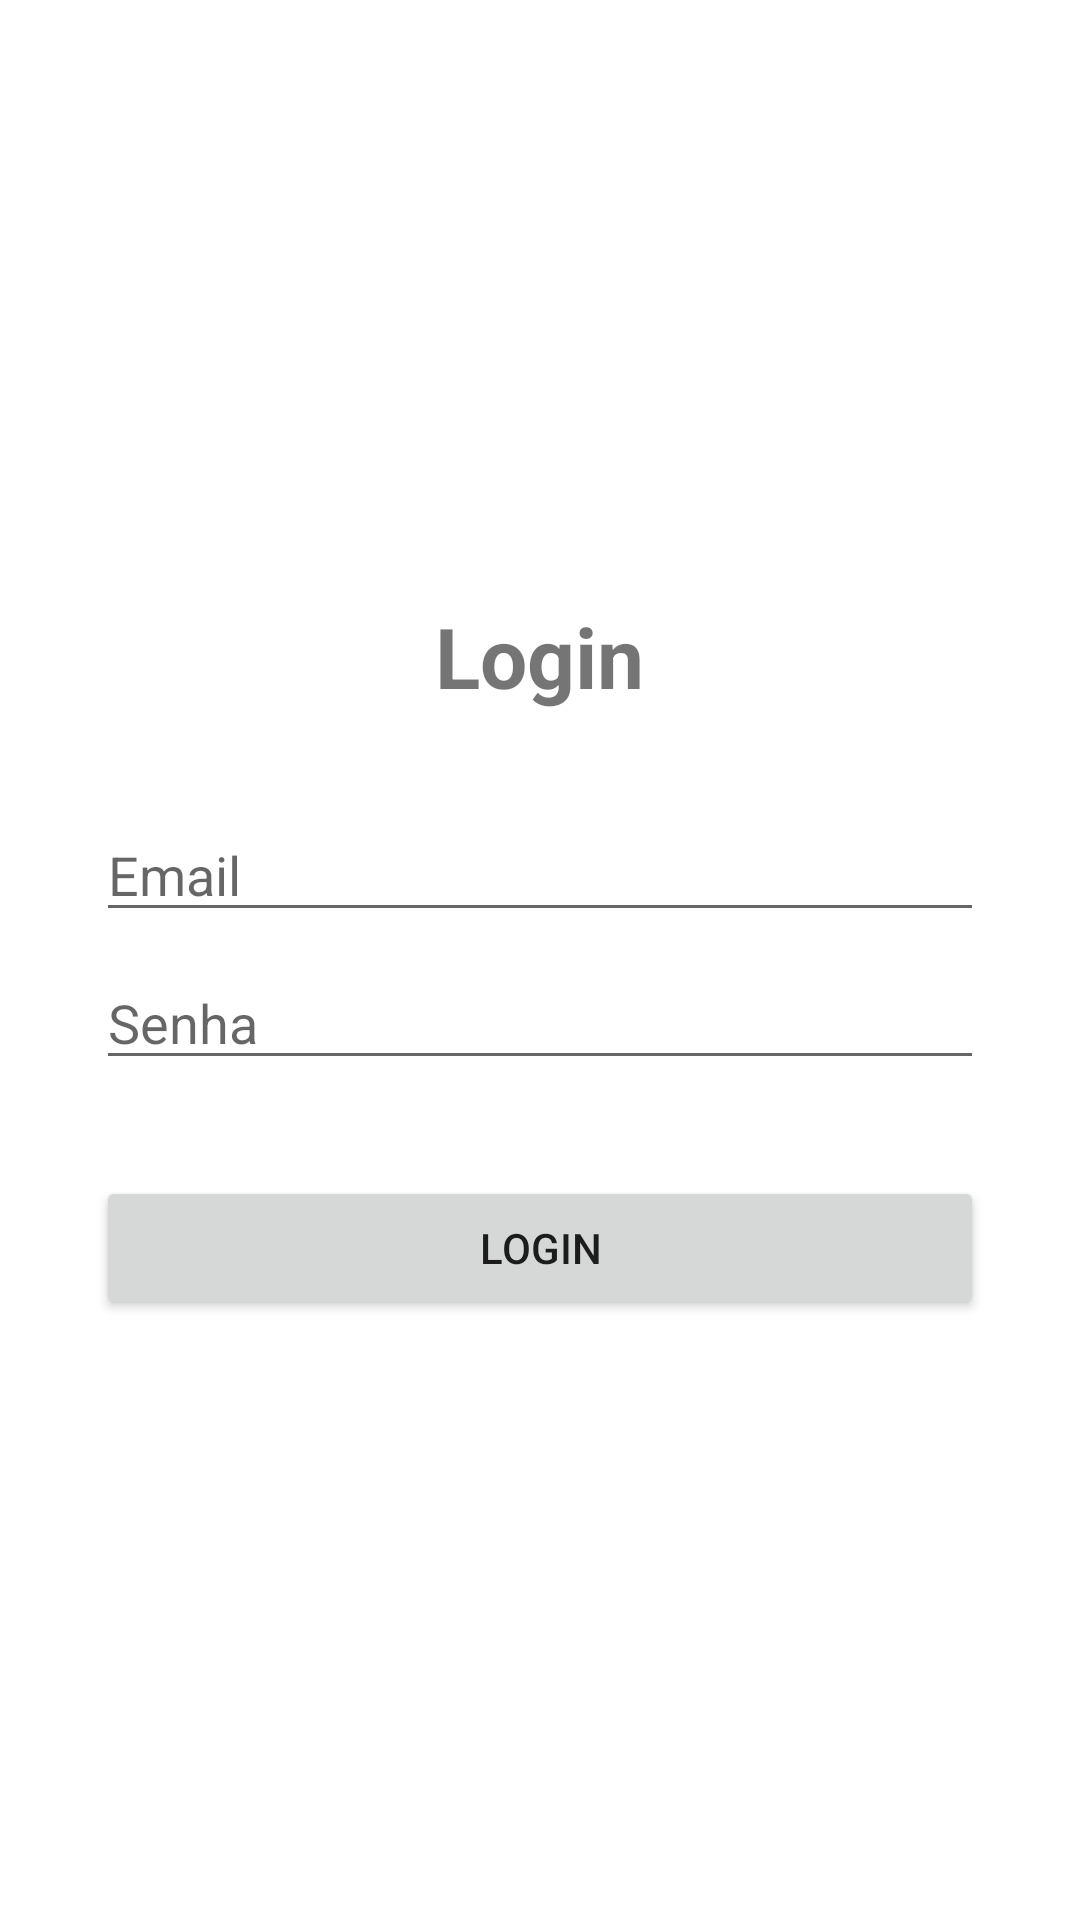

Produce the Android XML layout that renders to this screen, including the resource entries it uses.
<!-- AndroidManifest.xml: application theme Theme.ProjetoDevMob -->
<!-- res/layout/activity_login.xml -->
<?xml version="1.0" encoding="utf-8"?>
<LinearLayout xmlns:android="http://schemas.android.com/apk/res/android"
    android:layout_width="match_parent"
    android:layout_height="match_parent"
    android:gravity="center"
    android:orientation="vertical"
    android:padding="32dp">

    <TextView
        android:layout_width="wrap_content"
        android:layout_height="wrap_content"
        android:layout_marginBottom="32dp"
        android:text="@string/login"
        android:textSize="28sp"
        android:textStyle="bold" />

    <EditText
        android:id="@+id/edtEmail"
        android:layout_width="match_parent"
        android:layout_height="wrap_content"
        android:autofillHints="emailAddress"
        android:hint="@string/email"
        android:inputType="textEmailAddress" />

    <EditText
        android:id="@+id/edtPassword"
        android:layout_width="match_parent"
        android:layout_height="wrap_content"
        android:layout_marginTop="8dp"
        android:autofillHints="password"
        android:hint="@string/password"
        android:inputType="textPassword" />

    <Button
        android:id="@+id/btnLogin"
        android:layout_width="match_parent"
        android:layout_height="wrap_content"
        android:layout_marginTop="32dp"
        android:text="@string/login" />

</LinearLayout>
<!-- resources referenced by this layout -->
<resources>
  <string name="email">Email</string>
  <string name="login">Login</string>
  <string name="password">Senha</string>
  <style name="Theme.ProjetoDevMob" parent="Theme.MaterialComponents.DayNight.DarkActionBar">
          <item name="colorPrimary">@color/ui_primary</item>
          <item name="colorPrimaryVariant">@color/ui_primary_dark</item>
          <item name="colorOnPrimary">@color/white</item>
  
          <item name="colorSecondary">@color/ui_accent</item>
          <item name="colorSecondaryVariant">@color/ui_accent_dark</item>
          <item name="colorOnSecondary">@color/white</item>
      </style>
  <color name="ui_primary">#FF37474F</color>
  <color name="ui_primary_dark">#FF263238</color>
  <color name="white">#FFFFFFFF</color>
  <color name="ui_accent">#FF546E7A</color>
  <color name="ui_accent_dark">#FF455A64</color>
</resources>
